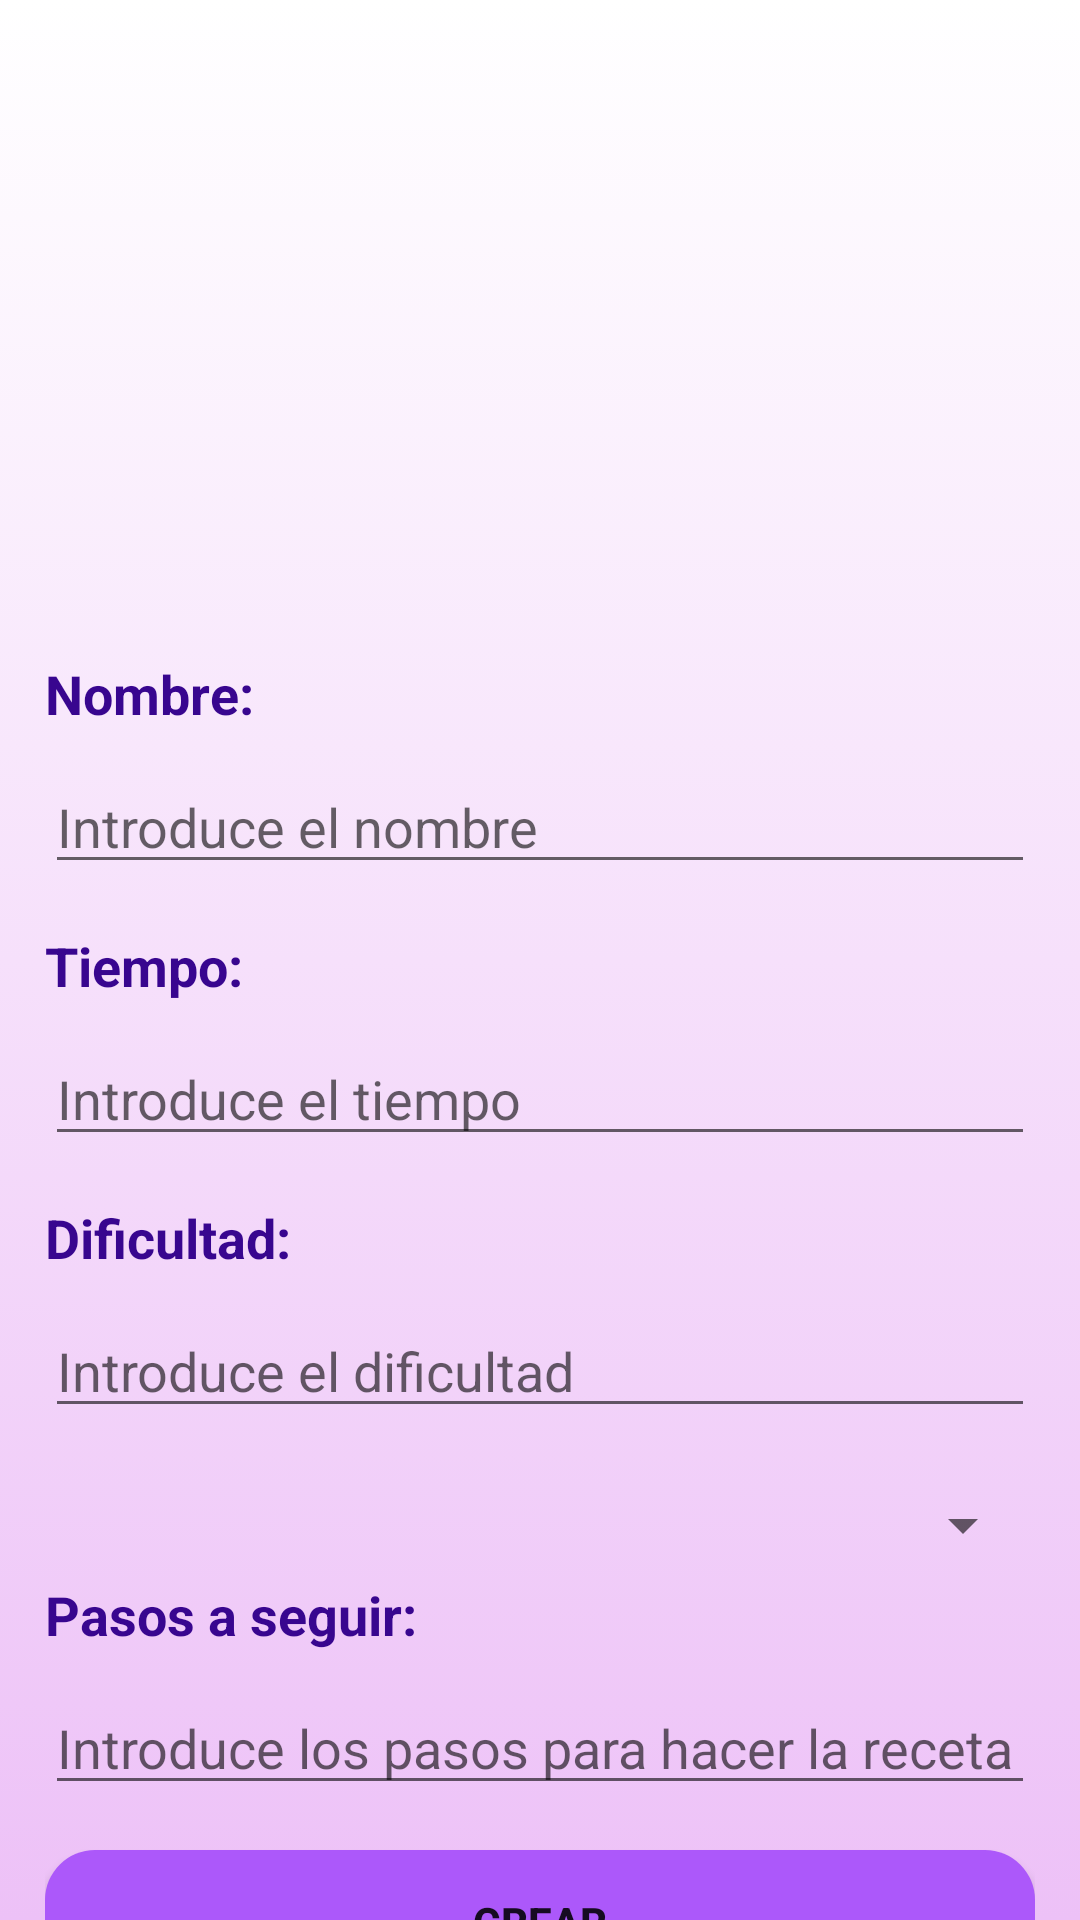

Write the Android layout XML for this screen, with the resource values it uses.
<!-- AndroidManifest.xml: application theme AppTheme -->
<!-- res/layout/activity_anadir_receta.xml -->
<?xml version="1.0" encoding="utf-8"?>
<RelativeLayout xmlns:android="http://schemas.android.com/apk/res/android"
    xmlns:app="http://schemas.android.com/apk/res-auto"
    xmlns:tools="http://schemas.android.com/tools"
    android:layout_width="match_parent"
    android:layout_height="match_parent"
    android:background="@drawable/gradient_background_anadir"
    tools:context=".AnadirReceta">

    <android.support.v4.widget.NestedScrollView
        android:layout_width="match_parent"
        android:layout_height="match_parent"
        android:fillViewport="true">

        <LinearLayout
            android:layout_width="match_parent"
            android:layout_height="wrap_content"
            android:layout_marginStart="15dp"
            android:layout_marginLeft="15dp"
            android:layout_marginTop="15dp"
            android:layout_marginEnd="15dp"
            android:layout_marginRight="15dp"
            android:layout_marginBottom="15dp"
            android:orientation="vertical">

            <ImageView
                android:id="@+id/imgRecetas"
                android:layout_width="match_parent"
                android:layout_height="174dp"
                android:layout_marginTop="15dp"
                android:layout_marginBottom="15dp"
                app:srcCompat="@drawable/ic_image_black_24dp" />

            <TextView
                android:id="@+id/txvNombre"
                android:layout_width="match_parent"
                android:layout_height="wrap_content"
                android:text="Nombre:"
                android:textColor="#38068f"
                android:textSize="18sp"
                android:textStyle="bold" />

            <EditText
                android:id="@+id/edtNombre"
                android:layout_width="match_parent"
                android:layout_height="wrap_content"
                android:layout_marginTop="10dp"
                android:layout_marginBottom="15dp"
                android:ems="10"
                android:hint="Introduce el nombre"
                android:inputType="textPersonName" />

            <TextView
                android:id="@+id/textView14"
                android:layout_width="match_parent"
                android:layout_height="wrap_content"
                android:layout_marginBottom="10dp"
                android:text="Tiempo: "
                android:textColor="#38068f"
                android:textSize="18sp"
                android:textStyle="bold" />

            <EditText
                android:id="@+id/edtTiempo"
                android:layout_width="match_parent"
                android:layout_height="wrap_content"
                android:layout_marginBottom="15dp"
                android:ems="10"
                android:hint="Introduce el tiempo"
                android:inputType="textPersonName" />

            <TextView
                android:id="@+id/txvDificultad"
                android:layout_width="match_parent"
                android:layout_height="wrap_content"
                android:text="Dificultad:"
                android:textColor="#38068f"
                android:textSize="18sp"
                android:textStyle="bold" />

            <EditText
                android:id="@+id/edtDificultad"
                android:layout_width="match_parent"
                android:layout_height="wrap_content"
                android:layout_marginTop="10dp"
                android:layout_marginBottom="15dp"
                android:ems="10"
                android:hint="Introduce el dificultad"
                android:inputType="textPersonName" />

            <Spinner
                android:id="@+id/spinnerCrear"
                android:layout_width="match_parent"
                android:layout_height="35dp" />

            <TextView
                android:id="@+id/txvPasos"
                android:layout_width="match_parent"
                android:layout_height="wrap_content"
                android:layout_marginBottom="10dp"
                android:text="Pasos a seguir: "
                android:textColor="#38068f"
                android:textSize="18sp"
                android:textStyle="bold" />

            <EditText
                android:id="@+id/edtPasos"
                android:layout_width="match_parent"
                android:layout_height="wrap_content"
                android:ems="10"
                android:hint="Introduce los pasos para hacer la receta"
                android:inputType="textMultiLine" />

            <Button
                android:id="@+id/btnCrear"
                android:layout_width="match_parent"
                android:layout_height="wrap_content"
                android:layout_marginTop="15dp"
                android:background="@drawable/gradient_background_register_tres"
                android:text="Crear"
                android:textStyle="bold" />
        </LinearLayout>
    </android.support.v4.widget.NestedScrollView>

</RelativeLayout>
<!-- resources referenced by this layout -->
<resources>
  <!-- drawable gradient_background_anadir (drawable) -->
  <?xml version="1.0" encoding="utf-8"?>
  <selector xmlns:android="http://schemas.android.com/apk/res/android">
      <item>
          <shape>
              <gradient android:angle="90"
                  android:endColor="#ffff"
                  android:startColor="#EDC1F7"
                  android:type="linear" />
          </shape>
      </item>
  </selector>
  <!-- drawable gradient_background_register_tres (drawable) -->
  <?xml version="1.0" encoding="utf-8"?>
  <shape xmlns:android="http://schemas.android.com/apk/res/android" android:shape="rectangle">
      <solid android:color="#AC58FA"/>
  
      <corners android:radius="50px"/>
  </shape>
  <style name="AppTheme" parent="Theme.AppCompat.Light.NoActionBar">
          
          <item name="colorPrimary">@color/colorPrimary</item>
          <item name="colorPrimaryDark">@color/colorPrimaryDark</item>
          <item name="colorAccent">@color/colorAccent</item>
      </style>
  <!-- not gathered from this repository: default colours our renderer supplied (Android Studio template values) -->
  <color name="colorPrimary">#FF6200EE</color>
  <color name="colorPrimaryDark">#FF3700B3</color>
  <color name="colorAccent">#FF03DAC5</color>
</resources>
